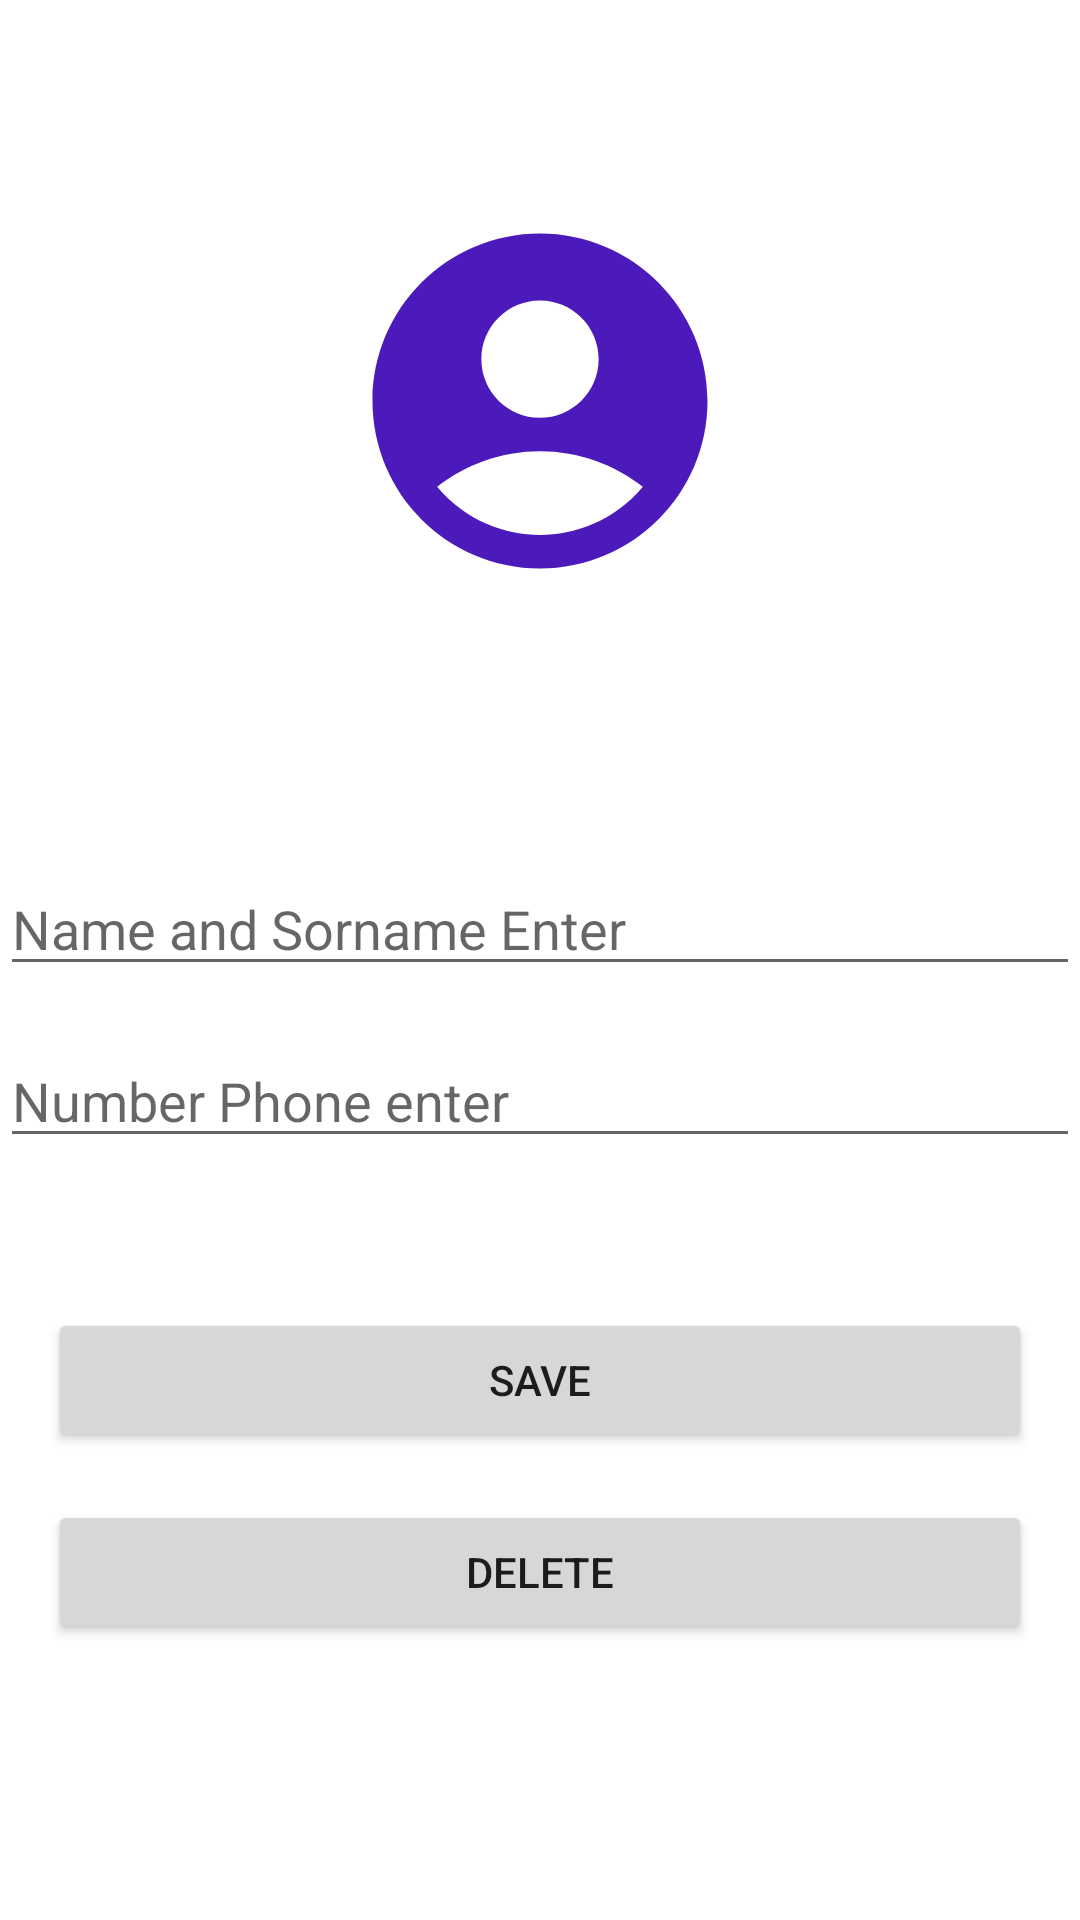

Layout XML and referenced resources for this Android screen:
<!-- AndroidManifest.xml: application theme Theme.PersonRegister -->
<!-- res/layout/activity_person_add.xml -->
<?xml version="1.0" encoding="utf-8"?>
<androidx.constraintlayout.widget.ConstraintLayout xmlns:android="http://schemas.android.com/apk/res/android"
    xmlns:app="http://schemas.android.com/apk/res-auto"
    xmlns:tools="http://schemas.android.com/tools"
    android:layout_width="match_parent"
    android:layout_height="match_parent"
    tools:context=".PersonAdd">

    <EditText
        android:id="@+id/editTextTextPersonName"
        android:layout_width="match_parent"
        android:layout_height="wrap_content"
        android:layout_marginBottom="16dp"
        android:ems="10"
        android:hint="Name and Sorname Enter"
        android:inputType="textPersonName"
        app:layout_constraintBottom_toTopOf="@+id/editTextPhoneNumber"
        app:layout_constraintEnd_toEndOf="parent"
        app:layout_constraintStart_toStartOf="parent" />

    <EditText
        android:id="@+id/editTextPhoneNumber"
        android:layout_width="match_parent"
        android:layout_height="wrap_content"
        android:layout_marginBottom="50dp"
        android:ems="10"
        android:hint="Number Phone enter"
        android:inputType="phone"
        app:layout_constraintBottom_toTopOf="@+id/buttonSave"
        app:layout_constraintEnd_toEndOf="parent"
        app:layout_constraintStart_toStartOf="parent" />

    <Button
        android:id="@+id/buttonSave"
        android:layout_width="match_parent"
        android:layout_height="wrap_content"
        android:layout_marginStart="16dp"
        android:layout_marginEnd="16dp"
        android:layout_marginBottom="16dp"
        android:text="SAVE"
        app:layout_constraintBottom_toTopOf="@+id/buttonDelete"
        app:layout_constraintEnd_toEndOf="parent"
        app:layout_constraintStart_toStartOf="parent" />

    <Button
        android:id="@+id/buttonDelete"
        android:layout_width="match_parent"
        android:layout_height="wrap_content"
        android:layout_marginStart="16dp"
        android:layout_marginEnd="16dp"
        android:layout_marginBottom="92dp"
        android:text="DELETE"
        app:layout_constraintBottom_toBottomOf="parent"
        app:layout_constraintEnd_toEndOf="parent"
        app:layout_constraintStart_toStartOf="parent" />

    <ImageView
        android:id="@+id/imageView"
        android:layout_width="0dp"
        android:layout_height="134dp"
        android:layout_marginStart="24dp"
        android:layout_marginTop="32dp"
        android:layout_marginEnd="24dp"
        android:layout_marginBottom="52dp"
        app:layout_constraintBottom_toTopOf="@+id/editTextTextPersonName"
        app:layout_constraintEnd_toEndOf="parent"
        app:layout_constraintStart_toStartOf="parent"
        app:layout_constraintTop_toTopOf="parent"
        app:srcCompat="@drawable/kisi" />

</androidx.constraintlayout.widget.ConstraintLayout>
<!-- resources referenced by this layout -->
<resources>
  <!-- drawable kisi (drawable) -->
  <vector android:alpha="0.9" android:height="50dp" android:tint="@color/purple_700"
      android:viewportHeight="24" android:viewportWidth="24"
      android:width="50dp" xmlns:android="http://schemas.android.com/apk/res/android">
      <path android:fillColor="@android:color/white" android:pathData="M12,2C6.48,2 2,6.48 2,12s4.48,10 10,10s10,-4.48 10,-10S17.52,2 12,2zM12,6c1.93,0 3.5,1.57 3.5,3.5S13.93,13 12,13s-3.5,-1.57 -3.5,-3.5S10.07,6 12,6zM12,20c-2.03,0 -4.43,-0.82 -6.14,-2.88C7.55,15.8 9.68,15 12,15s4.45,0.8 6.14,2.12C16.43,19.18 14.03,20 12,20z"/>
  </vector>
  <style name="Theme.PersonRegister" parent="Theme.MaterialComponents.DayNight.DarkActionBar">
          
          <item name="colorPrimary">@color/purple_500</item>
          <item name="colorPrimaryVariant">@color/purple_700</item>
          <item name="colorOnPrimary">@color/white</item>
          
          <item name="colorSecondary">@color/teal_200</item>
          <item name="colorSecondaryVariant">@color/teal_700</item>
          <item name="colorOnSecondary">@color/black</item>
          
          <item name="android:statusBarColor">?attr/colorPrimaryVariant</item>
          
      </style>
  <!-- not gathered from this repository: default colours our renderer supplied (Android Studio template values) -->
  <color name="purple_500">#FF6200EE</color>
  <color name="purple_700">#FF3700B3</color>
  <color name="teal_200">#FF03DAC5</color>
  <color name="teal_700">#FF018786</color>
  <color name="black">#FF000000</color>
  <color name="white">#FFFFFFFF</color>
</resources>
